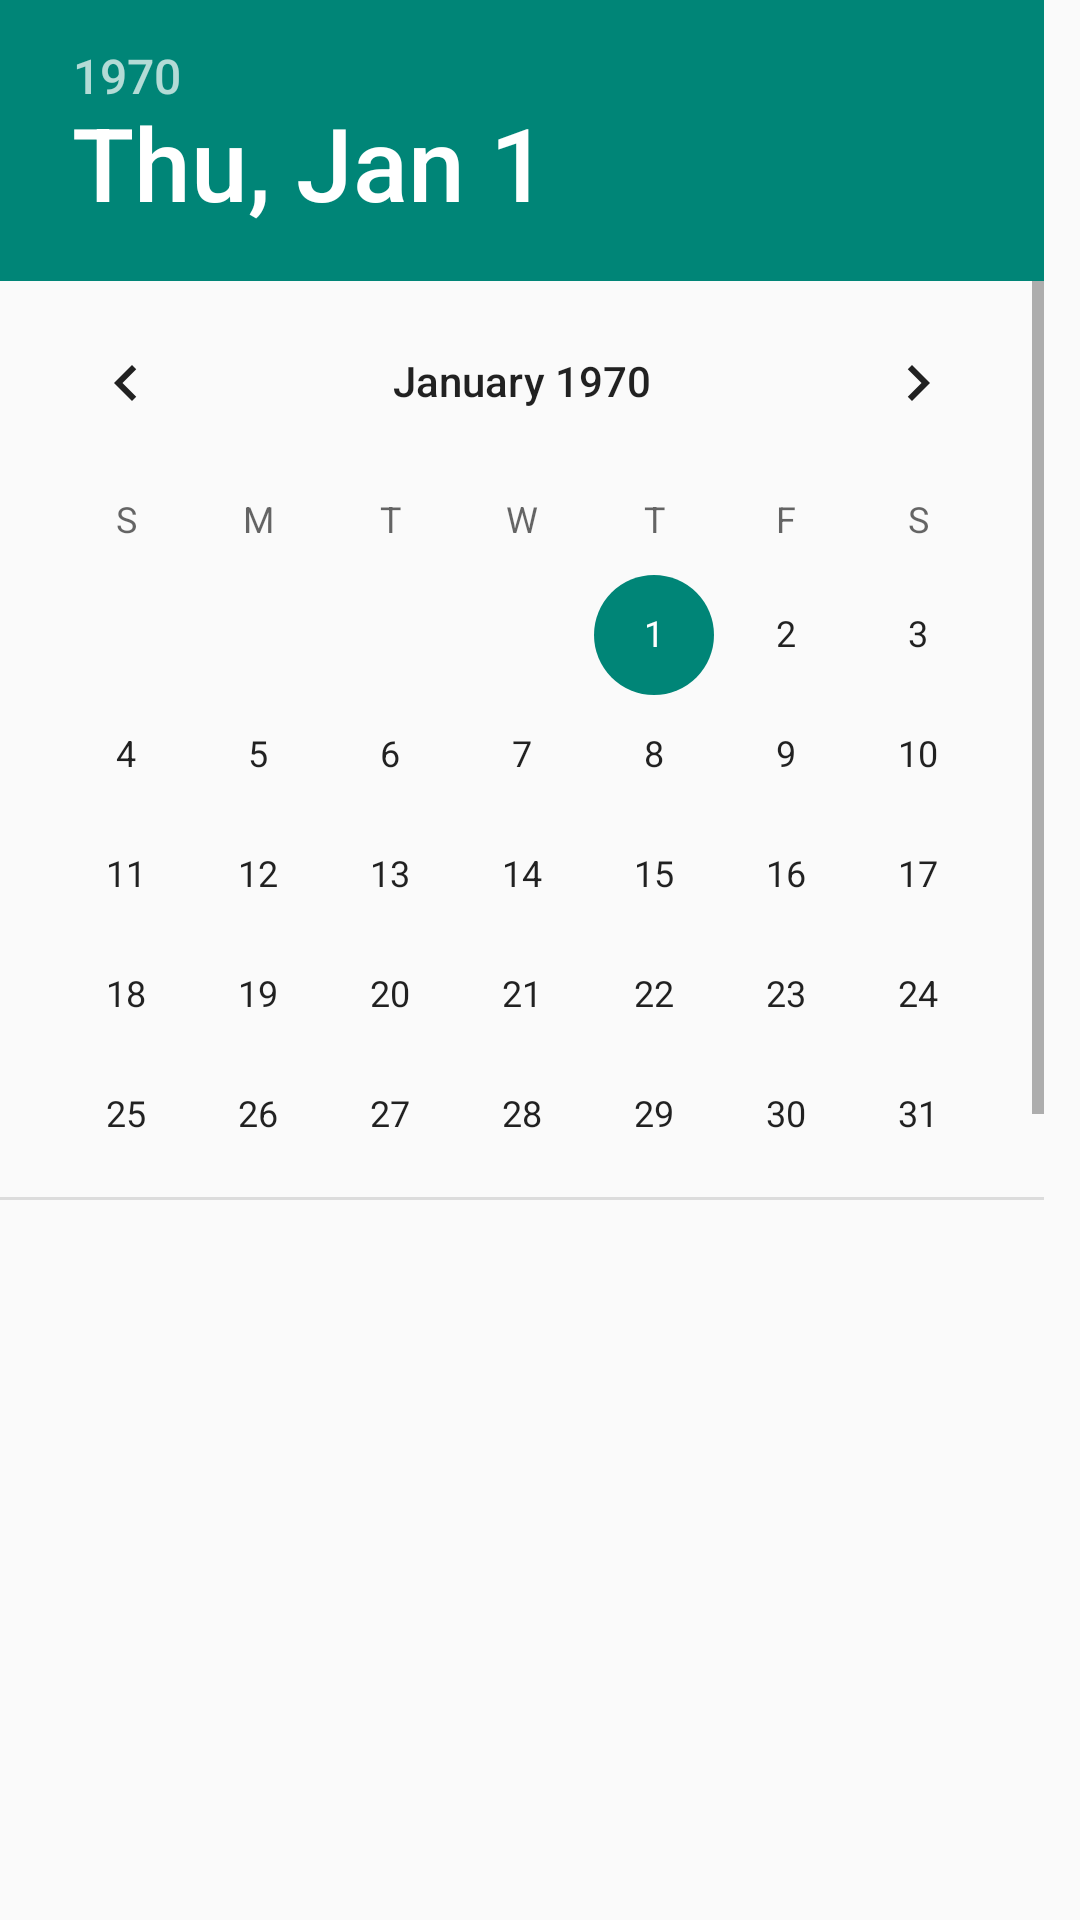

Layout XML and referenced resources for this Android screen:
<!-- AndroidManifest.xml: application theme AppCompatTheme -->
<!-- res/layout/date_picker.xml -->
<LinearLayout xmlns:android="http://schemas.android.com/apk/res/android"
    android:layout_width="match_parent"
    android:layout_height="wrap_content"
    android:orientation="vertical">
	
	<DatePicker
		android:id="@+id/picker"
		android:layout_width="match_parent"
		android:layout_height="400dp"/>
    
</LinearLayout>
<!-- resources referenced by this layout -->
<resources>
  <style name="AppCompatTheme" parent="Theme.AppCompat.Light">
  	</style>
</resources>
